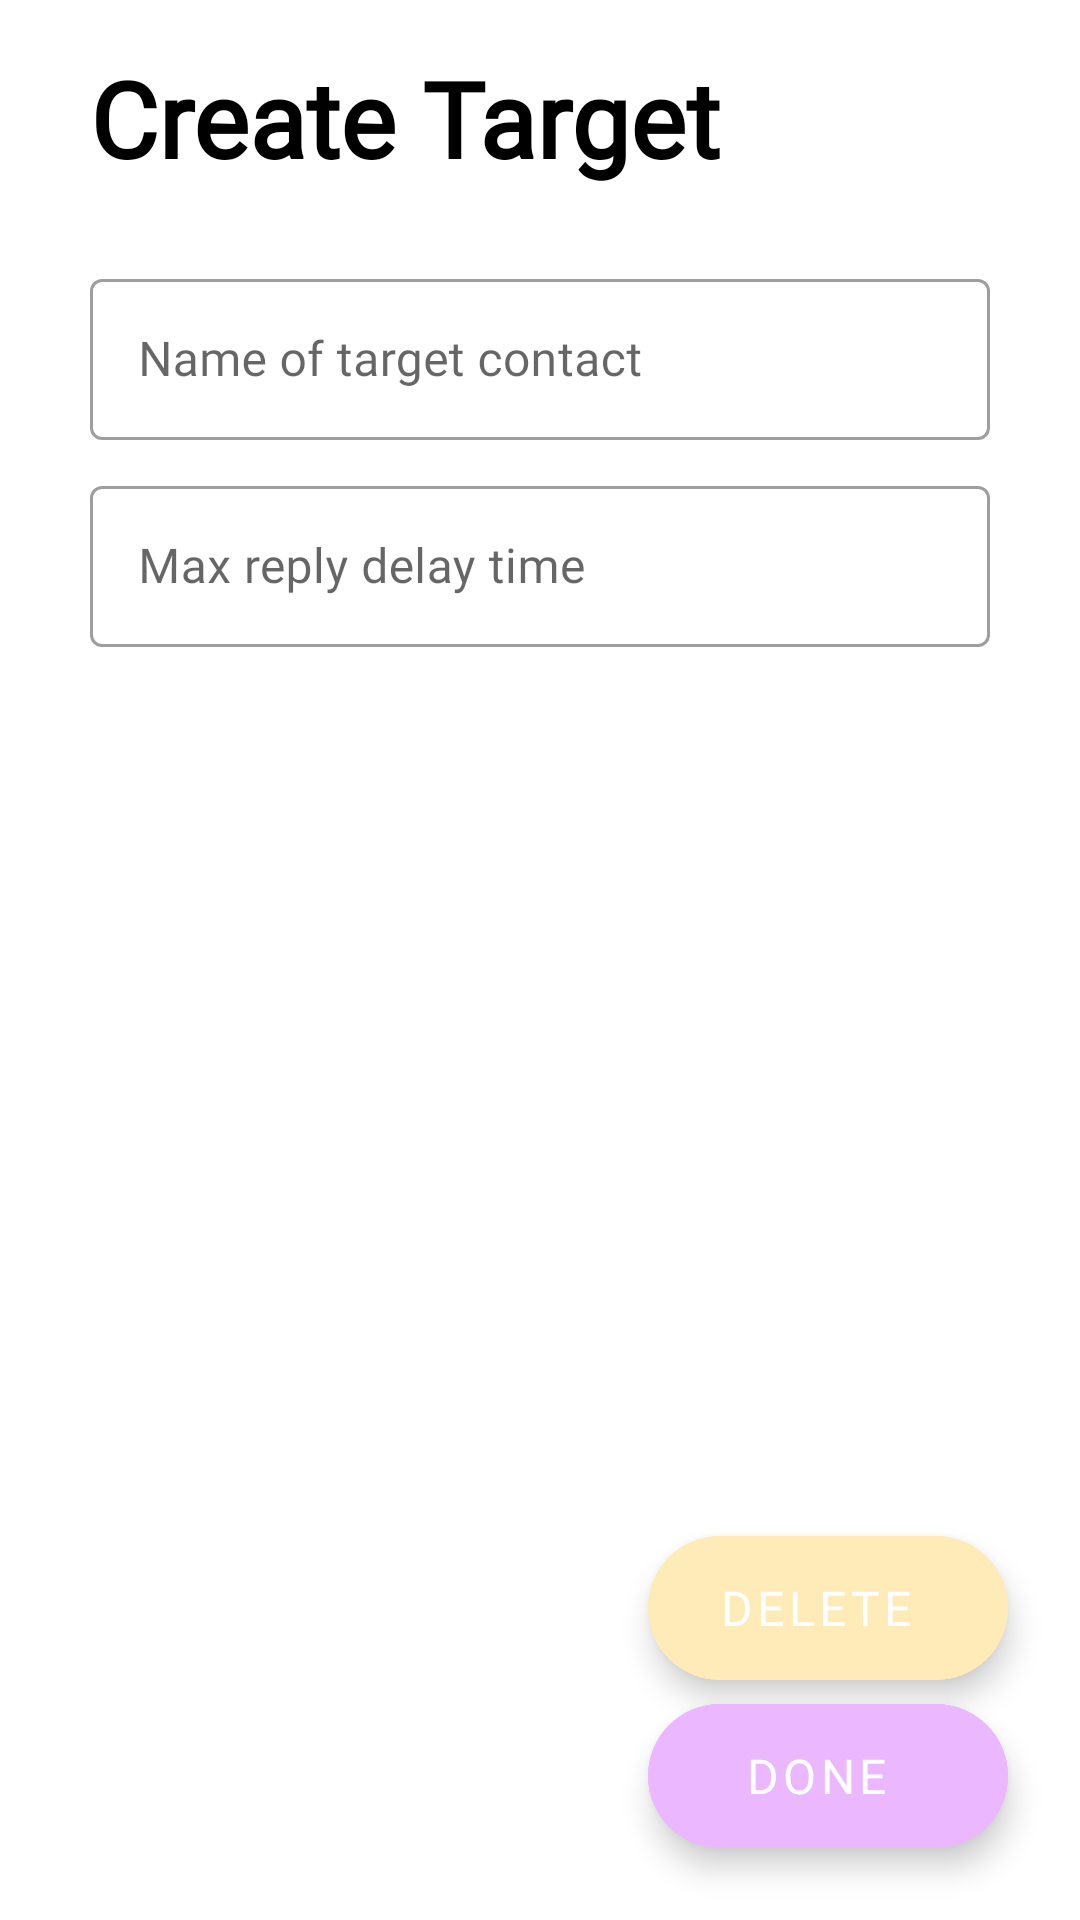

Write the Android layout XML for this screen, with the resource values it uses.
<!-- AndroidManifest.xml: application theme AppTheme -->
<!-- res/layout/create_update_activity.xml -->
<?xml version="1.0" encoding="utf-8"?>
<androidx.coordinatorlayout.widget.CoordinatorLayout 
    android:layout_width="match_parent"
    android:layout_height="match_parent"
    android:fitsSystemWindows="true"
    xmlns:app="http://schemas.android.com/apk/res-auto"
    xmlns:android="http://schemas.android.com/apk/res/android">

    <RelativeLayout
        android:layout_width="wrap_content"
        android:layout_height="wrap_content"
        >

        <androidx.appcompat.widget.AppCompatTextView
            android:id="@+id/header"
            android:layout_width="wrap_content"
            android:layout_height="wrap_content"
            android:layout_alignParentStart="true"
            android:layout_marginStart="30dp"
            android:layout_marginTop="16dp"
            android:layout_marginEnd="32dp"
            android:layout_toStartOf="@+id/close_button"
            android:fontFamily="@font/montserrat"
            android:text="@string/create_new"
            android:textColor="@color/black"
            android:textSize="35sp"
            android:textStyle="bold" />

        <TextView
            android:id="@+id/close_button"
            android:layout_width="24dp"
            android:layout_height="24dp"
            android:layout_alignParentEnd="true"
            android:layout_marginTop="28dp"
            android:layout_marginEnd="32dp"
            android:background="@drawable/icon_close"
            android:clickable="true"
            android:focusable="true" />


        <com.google.android.material.textfield.TextInputLayout
            android:id="@+id/target_name"
            style="@style/Widget.MaterialComponents.TextInputLayout.OutlinedBox.Dense"
            android:layout_width="match_parent"
            android:layout_height="wrap_content"
            android:layout_below="@+id/header"
            android:layout_marginTop="20dp"
            android:hint="@string/target_name_hint"
            android:paddingLeft="30dp"
            android:paddingTop="5dp"
            android:paddingRight="30dp"
            android:paddingBottom="5dp">

            <com.google.android.material.textfield.TextInputEditText
                android:id="@+id/target_name_edittext"
                android:layout_width="match_parent"
                android:layout_height="wrap_content"
                android:fontFamily="@font/montserrat"
                android:paddingTop="@dimen/margin_sixteen"
                android:paddingBottom="@dimen/margin_sixteen" />

        </com.google.android.material.textfield.TextInputLayout>

        <com.google.android.material.textfield.TextInputLayout
            android:id="@+id/reply_rate"
            style="@style/Widget.MaterialComponents.TextInputLayout.OutlinedBox.Dense"
            android:layout_width="match_parent"
            android:layout_height="wrap_content"
            android:layout_below="@+id/target_name"
            android:layout_marginTop="0dp"
            android:backgroundTint="@color/fab_primary_color"
            android:hint="@string/reply_rate_hint"
            android:paddingLeft="30dp"
            android:paddingTop="5dp"
            android:paddingRight="30dp"
            android:paddingBottom="5dp">

            <com.google.android.material.textfield.TextInputEditText
                android:id="@+id/reply_rate_edittext"
                android:layout_width="match_parent"
                android:layout_height="wrap_content"
                android:fontFamily="@font/montserrat"
                android:paddingTop="@dimen/margin_sixteen"
                android:paddingBottom="@dimen/margin_sixteen" />

        </com.google.android.material.textfield.TextInputLayout>
    </RelativeLayout>

    <com.google.android.material.floatingactionbutton.ExtendedFloatingActionButton
        android:id="@+id/done_button"
        android:layout_width="wrap_content"
        android:layout_height="wrap_content"
        android:layout_gravity="bottom|end"
        android:layout_marginEnd="24dp"
        android:layout_marginBottom="24dp"
        android:backgroundTint="@color/fab_primary_color"
        android:baselineAlignBottom="true"
        android:clickable="true"
        android:focusable="true"
        android:fontFamily="@font/montserrat"
        android:gravity="center"
        android:text="@string/done"
        android:textColor="@color/white"
        android:textSize="16sp"
        app:shapeAppearanceOverlay="@style/TextFab" />

    <com.google.android.material.floatingactionbutton.ExtendedFloatingActionButton
        android:id="@+id/delete_button"
        android:layout_width="wrap_content"
        android:layout_height="wrap_content"
        android:layout_gravity="bottom|end"
        android:layout_marginStart="@dimen/margin_sixteen"
        android:layout_marginEnd="24dp"
        android:layout_marginBottom="80dp"
        android:backgroundTint="@color/colorAccent"
        android:baselineAlignBottom="true"
        android:clickable="true"
        android:focusable="true"
        android:fontFamily="@font/montserrat"
        android:gravity="center"
        android:text="@string/delete"
        android:textColor="@color/white"
        android:textSize="16sp"
        app:shapeAppearanceOverlay="@style/TextFab" />

</androidx.coordinatorlayout.widget.CoordinatorLayout>
<!-- resources referenced by this layout -->
<resources>
  <color name="black">#000000</color>
  <color name="colorAccent">#FFEBB8</color>
  <color name="fab_primary_color">#EBB8FF</color>
  <color name="white">#fff</color>
  <dimen name="margin_sixteen">16dp</dimen>
  <string name="create_new">Create Target</string>
  <string name="delete">Delete</string>
  <string name="done">Done</string>
  <string name="reply_rate_hint">Max reply delay time</string>
  <string name="target_name_hint">Name of target contact</string>
  <style name="TextFab" parent="">
          <item name="cornerFamily">rounded</item>
          <item name="cornerSize">30dp</item>
      </style>
  <style name="AppTheme" parent="Theme.MaterialComponents.Light.NoActionBar">
          
          <item name="colorPrimary">@color/colorPrimary</item>
          <item name="colorPrimaryDark">@color/colorPrimaryDark</item>
          <item name="colorAccent">@color/colorAccent</item>
      </style>
  <color name="colorPrimary">#FFE6FF</color>
  <color name="colorPrimaryDark">#FFFFFF</color>
</resources>
